Labelled photos from "finalDataset", an image-classification folder in Scharfdk/DeepLearning-Project. The possible labels are: beef, bird, bread, cheese, eggs, nuts, pasta, pork, sausage.

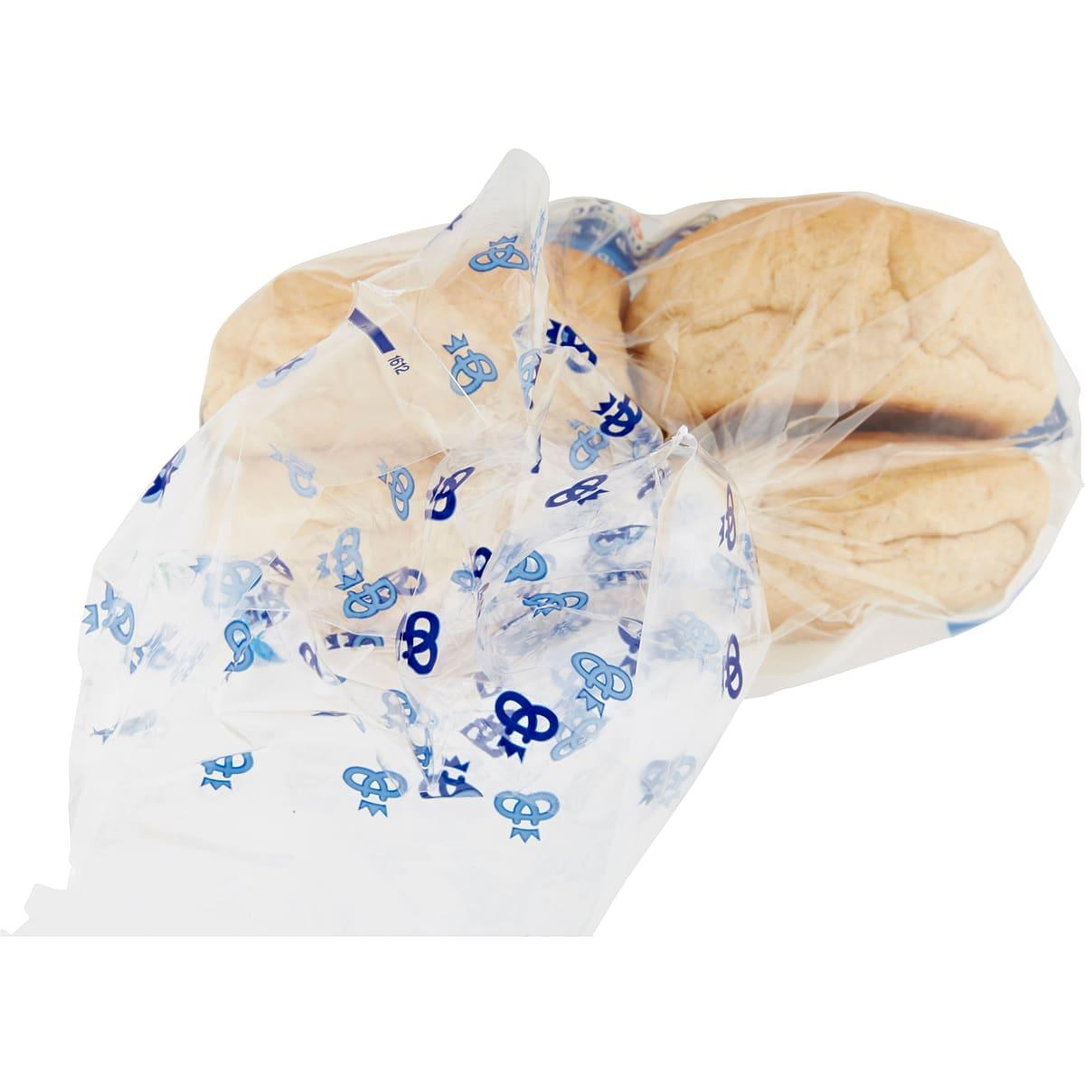
Label: bread

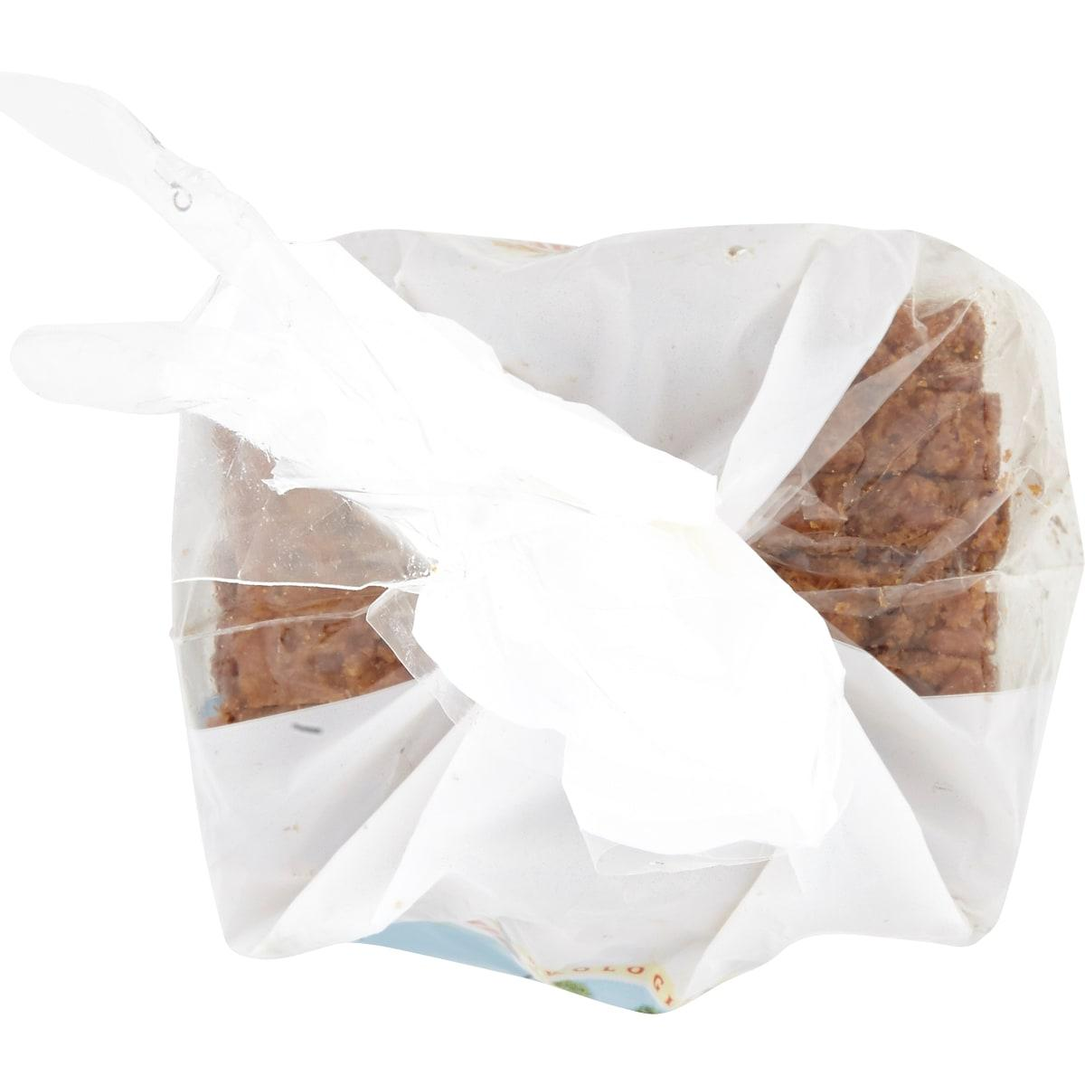
Label: bread

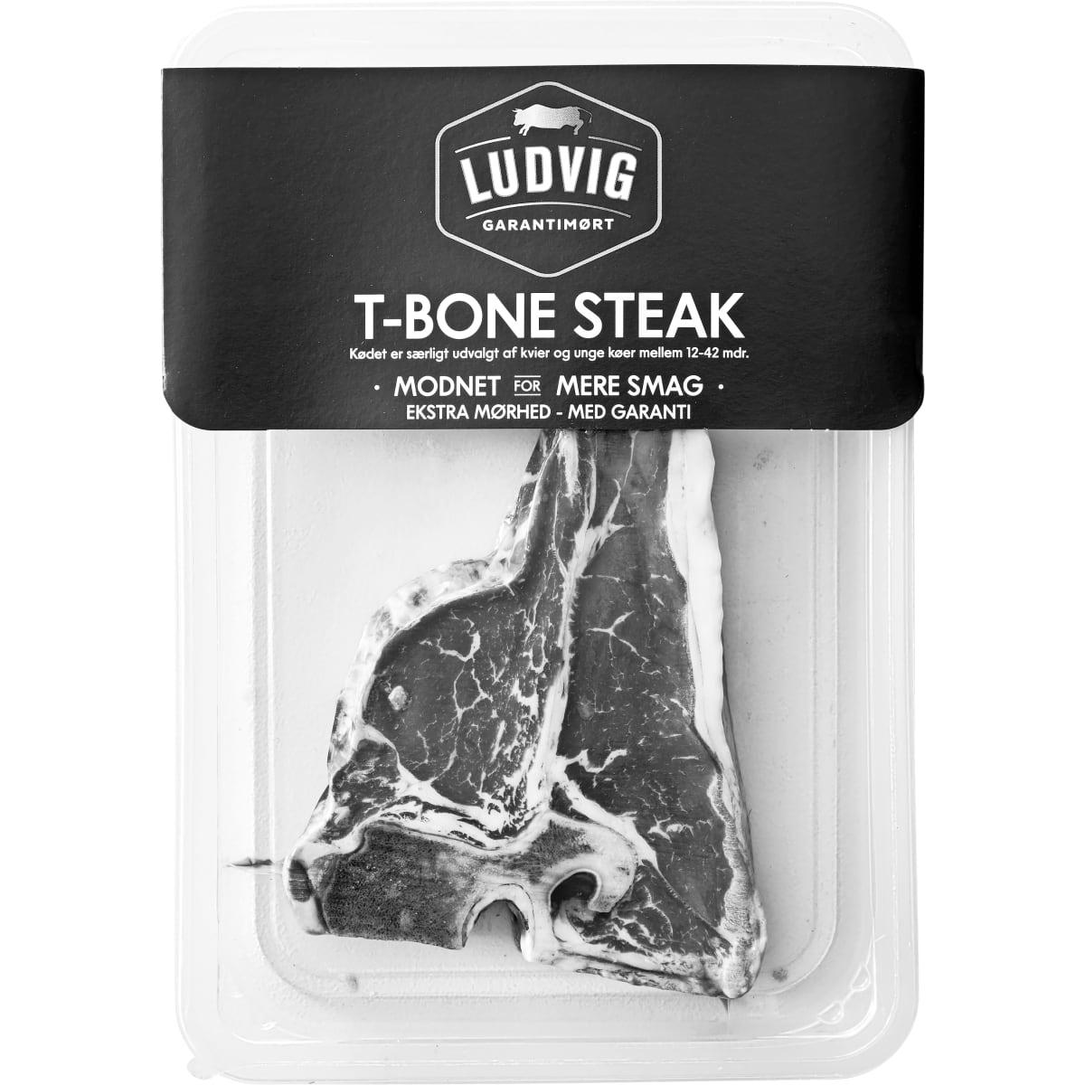
Label: beef

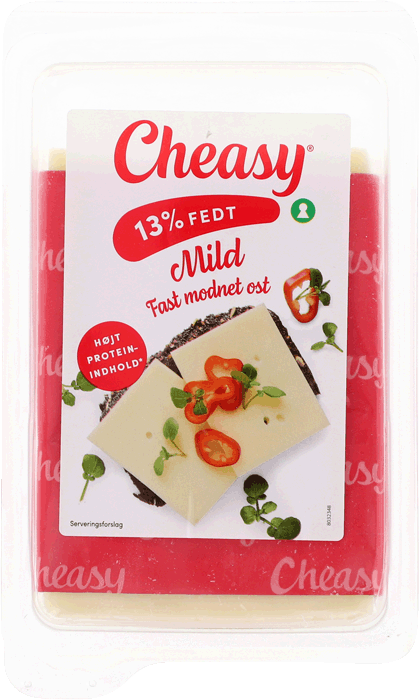
Label: cheese

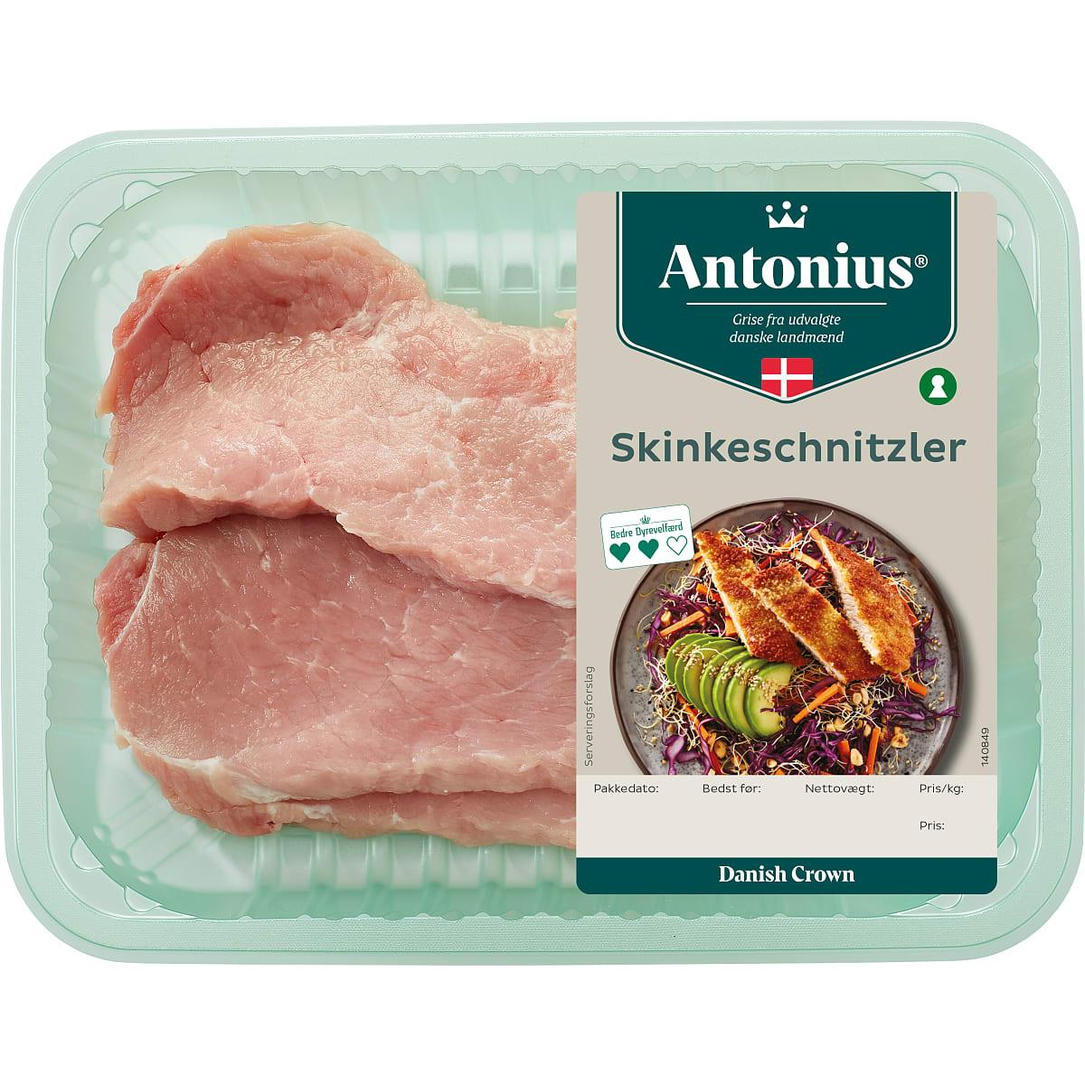
Label: pork

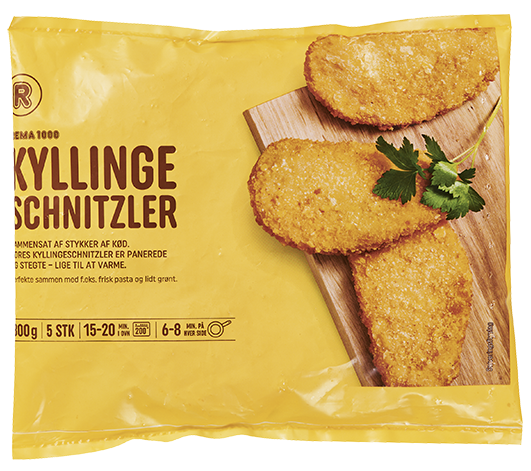
Label: bird
